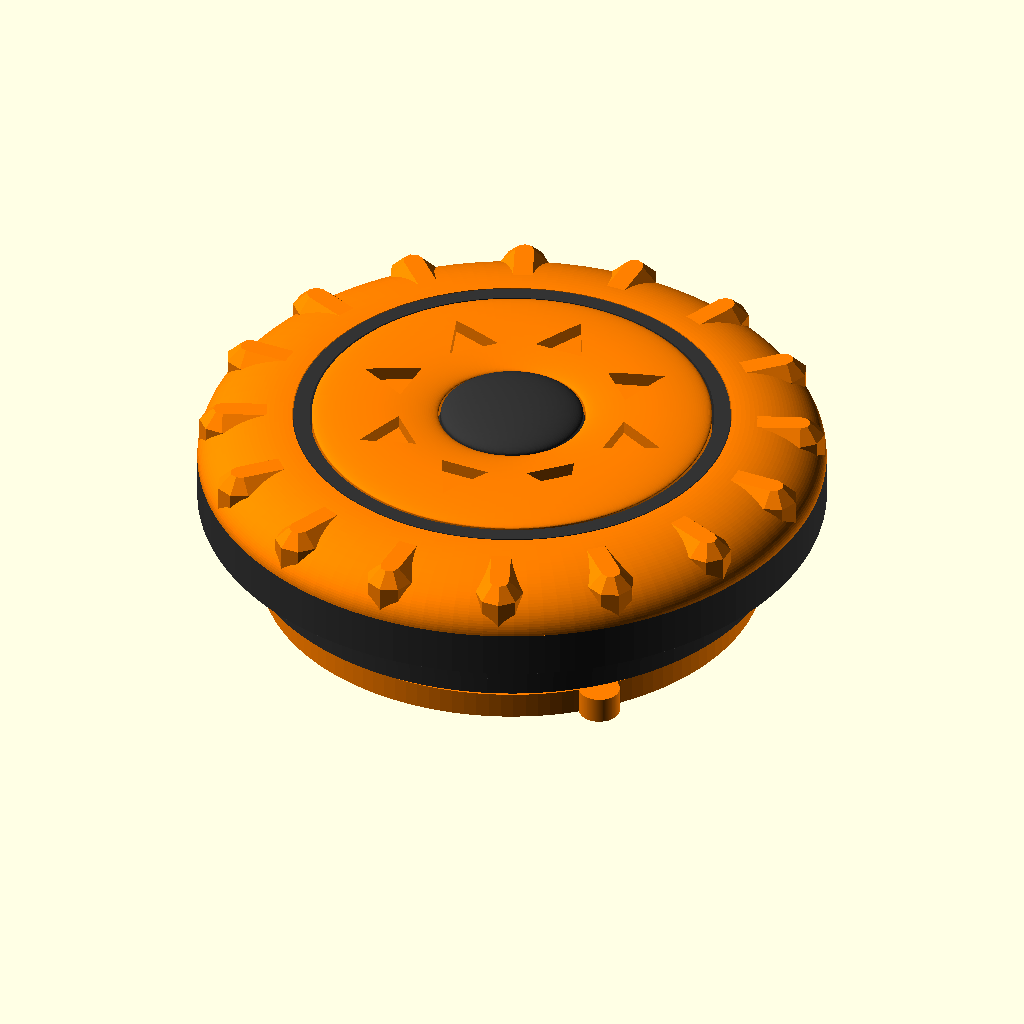
Cell 1 — every parameter at its default value.
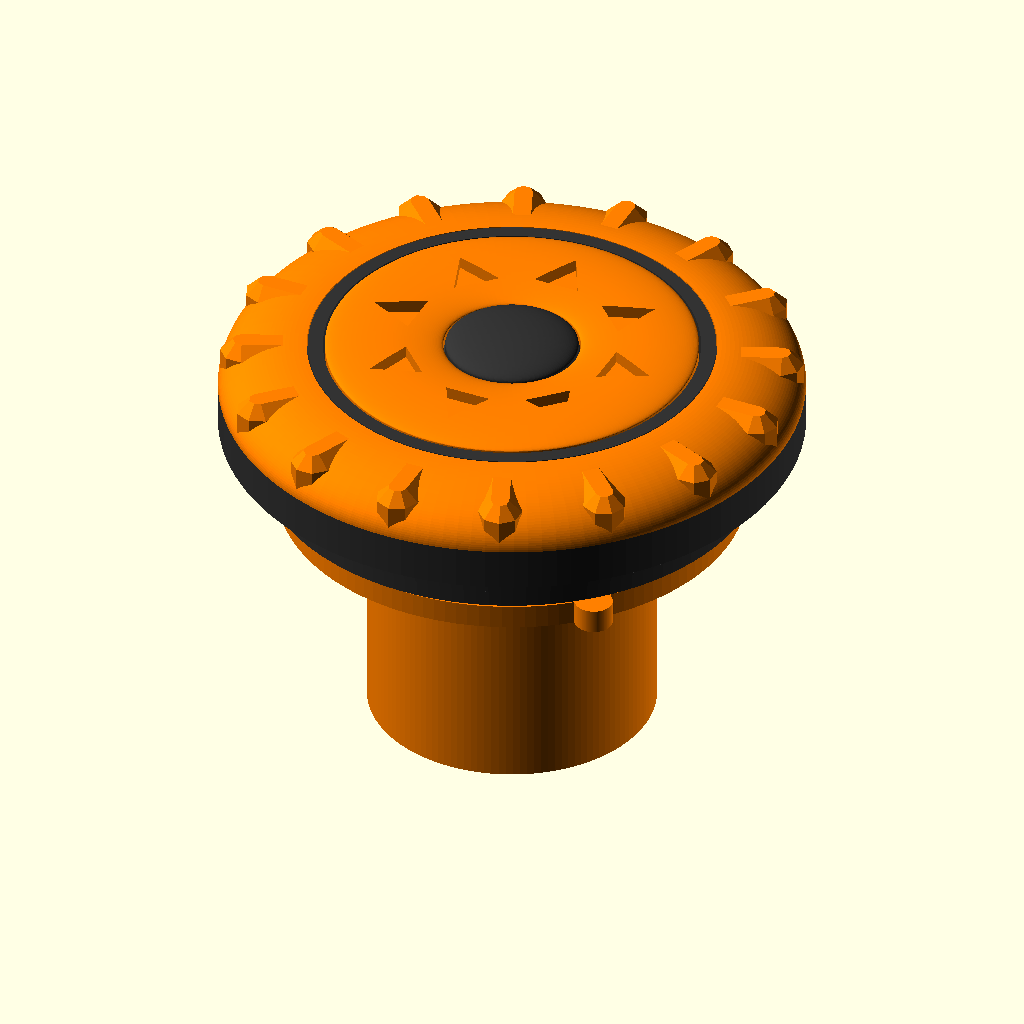
Cell 2: garmin_bottom_depth = 19.4 (everything else at default).
The same orthographic view direction (rotation 55°, 0°, 25°; colour scheme Cornfield) for every cell, with the view re-fitted per cell, so scale and position can differ between cells.
OpenSCAD source file garmin_rock_button.scad:
part = "preview"; /* ["preview", "cross cut 2d", "cross cut 3d",
                           "base", "tube", "wheel", "spring",
                           "arrows", "support", "enter" */

garmin_bottom_depth            =  9.70;
garmin_bottom_clearance        =  0.20;
garmin_inner_radius            = 13.50;
garmin_arrow_buttons_radius    =  7.00;
garmin_wave_top                = -5.00;
garmin_wave_bottom             = -7.00;
garmin_wave_amplitude          =  0.50;
garmin_wave_count              = 16;
garmin_bottom_indent           =  0.50;
garmin_wall_thickness          =  0.60;
garmin_rim_height              =  0.40;
garmin_moat_depth              =  1.80;
garmin_moat_width              =  1.50;
garmin_membrane_outer_radius   = 11.00;
garmin_outer_top               =  0.30;
garmin_arrow_buttons_ring_witdh=  2.00;
garmin_enter_button_radius     =  3.30;

base_wall_thickness        =  0.80;
base_top_thickness         =  0.45;
base_z_tolerance           =  0.00;
base_xy_tolerance          =  0.10;
base_rim_width             =  0.60;
base_rim_height            =  0.25;

wheel_height               =  2.50;
wheel_xy_tolerance         =  0.05;
wheel_z_tolerance          =  0.10;
wheel_rotation_lock_size   =  1.00;

tube_xy_clearance          =  0.20;
tube_z_clearance           =  0.00;
tube_bottom_clearance      =  0.50;
tube_wall_thickness        =  0.80;
tube_spring_overhang       =  0.50;
tube_arrow_overhang        =  1.00;
tube_mid_thickness         =  0.50;
tube_bottom_thickness      =  1.00;
tube_slide_position        =  1.00;
tube_slide_width           =  1.00;
tube_slide_height          =  0.20;
tube_rim_height            =  0.10;

spring_z_tolerance         =  0.05;
spring_xy_tolerance        =  0.05;
spring_rim_width           =  0.50;
spring_rim_height          =  0.10;
spring_blade_gap           =  1.00;
spring_blade_thickness     =  1.30;
spring_blade_width         =  0.81;
spring_notch_size          =  2.00;
spring_bottom_clearance    =  0.50;
spring_rotation_lock_size  =  1.00;

arrows_top_thickness       =  0.50;
arrows_min_clearance       =  0.10;
arrows_max_clearance       =  0.40;
arrows_up_travel           =  0.35;
arrows_down_travel         =  0.75;
arrows_glyph_depth         =  0.31;
arrows_glyph_size          =  2.50;
arrows_hill_height         =  0.75;

support_top_thickness         =  0.75; 
support_bottom_ring_height    =  1.00;
support_bottom_thickness      =  0.50;
support_bottom_ring_thickness =  1.2;

enter_top_radius           =  3.50;
enter_bottom_radius        =  2.50;
enter_min_clearance        =  0.10;
enter_max_clearance        =  0.40;
enter_down_travel          =  0.75;
enter_up_travel            =  0.35;
enter_bulge                =  1.50;
enter_hill_height          =  0.75;

rotation_lock_clearance    =  0.15;
overhang_print_tangens     =  1.50; 
global_outer_radius        = 18.00;

// derived

global_bottom              = -garmin_bottom_depth - 1.0;
garmin_outer_radius     = garmin_inner_radius + garmin_wall_thickness;

base_inner_outer_radius = garmin_inner_radius - base_xy_tolerance;
base_inner_inner_radius = base_inner_outer_radius - base_wall_thickness;
base_outer_inner_radius = garmin_outer_radius
                        + garmin_rim_height
                        + base_xy_tolerance;
base_outer_outer_radius = base_outer_inner_radius + base_wall_thickness;

tube_mid_outer_radius = base_inner_inner_radius
                      - tube_xy_clearance
                      - tube_slide_height;
tube_mid_inner_radius = tube_mid_outer_radius 
                      - tube_wall_thickness
                      - tube_spring_overhang;
tube_top_inner_radius = tube_mid_inner_radius - tube_arrow_overhang;
tube_bottom_inner_radius = tube_mid_outer_radius - tube_wall_thickness;
tube_top_outer_radius    = tube_top_inner_radius + tube_wall_thickness;
tube_bottom           = garmin_wave_top + tube_bottom_clearance;
tube_bottom_top       = tube_bottom + tube_bottom_thickness;
tube_rim_width        = (wheel_height - 2 * wheel_z_tolerance) / 3;

spring_top            = tube_bottom
                      + 2 * spring_rim_width
                      + spring_z_tolerance;
spring_bottom         = garmin_wave_bottom
                        + spring_bottom_clearance;
spring_blade_outer_radius  = garmin_inner_radius 
                           - spring_notch_size
                           + spring_blade_width;
spring_bottom_outer_radius = spring_blade_outer_radius
                               - spring_blade_width
                               - spring_blade_gap;

support_outer_overhang_z         = spring_top + arrows_down_travel;

support_bottom              = -garmin_bottom_depth + garmin_bottom_clearance;
support_top                 = support_outer_overhang_z + support_top_thickness;
arrows_bottom               = support_top;
support_enter_travel_stop_z = support_bottom + support_bottom_ring_height 
                            + support_bottom_thickness;
support_bottom_inner_radius = garmin_arrow_buttons_radius
                            - support_bottom_ring_thickness / 2;
support_bottom_outer_radius = garmin_arrow_buttons_radius
                            + support_bottom_ring_thickness / 2;

base_top                   = base_z_tolerance + base_top_thickness;
wheel_top                  = base_top + wheel_height;
wheel_bottom               = base_top;
wheel_outer_radius         = base_outer_outer_radius;
wheel_inner_radius         = tube_top_outer_radius + wheel_xy_tolerance;
arrows_top                 = wheel_top;


enter_top                  = wheel_top;
enter_bulge_radius = max(enter_top_radius, enter_bottom_radius) + enter_bulge;
enter_bottom       = -garmin_bottom_depth + garmin_bottom_clearance;
arrows_top_outer_radius    = tube_top_inner_radius - arrows_min_clearance;
arrows_top_inner_radius    = enter_top_radius + enter_min_clearance;
arrows_bottom_inner_radius = enter_bulge_radius + enter_max_clearance;
arrows_bottom_outer_radius = tube_mid_inner_radius - arrows_max_clearance;


if(part == "preview") {
    preview_3d();
} else if(part == "cross cut 2d") {
    cross_cut_2d();
} else if (part == "cross cut 3d") {
    cross_cut_3d();
} else if (part == "base") {
    printable_base();
} else if (part == "tube") {
    printable_tube();
} else if (part == "wheel") {
    printable_wheel();
} else if (part == "spring") {
    printable_spring();
} else if (part == "arrows") {
    printable_arrows();
} else if (part == "support") {
    printable_support();
} else if (part == "enter") {
    printable_enter();
} else if (part == "base 2d") {
    base_2d();
} else if (part == "wheel 2d") {
    wheel_2d();
} else if (part == "tube 2d") {
    tube_2d();
} else if (part == "spring 2d") {
    spring_2d();
} else if (part == "arrows 2d") {
    arrows_2d();
} else if (part == "support 2d") {
    support_2d();
} else if (part == "enter 2d") {
    enter_2d();
} 

module cross_cut_2d() {
    color("red")     base_2d();
    color("green")   wheel_2d();
    color("magenta") spring_2d();
    color("cyan")    support_2d();
    color("yellow")  arrows_2d();
    color("orange")  enter_2d();
    color("blue")    tube_2d();
    color("gray")    garmin_2d();
    color("white")   garmin_membrane_2d();
}

module preview_3d() {
    color([.2,.2,.2]) base();
    color([1.0,.5,0]) wheel();
    color([.2,.2,.2]) tube();
    color([1.0,.5,0]) spring();
    color([1.0,.5,0]) arrows();
    color([1.0,.5,0]) support();
    color([.2,.2,.2]) enter();
}

module cross_cut_3d() {
    color("green")   pie_cut(0, 180) wheel();
    color("red")     pie_cut(0, 165) base();
    color("blue")    pie_cut(0, 150) tube();
    color("magenta") pie_cut(0,  40) spring();
    color("yellow")  pie_cut(0, 135) arrows();
    color("cyan")    pie_cut(0, 120) support();
    color("orange")  pie_cut(0, 105) enter();
    color("gray")    pie_cut(0, 160) garmin();
    color("gray")    pie_cut(0,  70) garmin_wave();
    color("lightgray") pie_cut(0,  105) garmin_membrane();
}

module printable_base() {
    echo("Print setting: 0.15mm QUALITY");
    translate([0,0, base_top]) {
        rotate(180, [1, 0, 0]) base();
    }
}

module printable_tube() {
    echo("Print setting: 0.15mm QUALITY");
    translate([0,0, -tube_bottom]) {
        tube();
    }
}

module printable_wheel() {
    echo("Print setting: 0.10mm QUALITY");
    translate([0,0, -wheel_bottom]) {
        wheel();
    }
}

module printable_spring() {
    echo("Print setting: 0.15mm QUALITY");
    translate([0,0, -spring_bottom]) {
        spring();
    }
}

module printable_arrows() {
    echo("Print setting: 0.10)mm DETAIL");
    translate([0,0, -arrows_bottom]) {
        arrows();
    }
}

module printable_support() {
    echo("Print setting: 0.15mm QUALITY");
    translate([0,0, support_top]) {
        rotate(180, [1, 0, 0]) support();
    }
}

module printable_enter() {
    echo("Print setting: 0.15mm QUALITY");
    translate([0,0, -enter_bottom]) {
        enter();
    }
}

module base() {
    $fn=128;
    rotate_extrude() base_2d();
}

module wheel() {
    $fn=128;
    difference() {
        union() {
            rotate_extrude() wheel_2d();
            translate([0,0,wheel_bottom]) {
                n = 16;
                for(i=[0:n-1]) rotate(i * 360 / n) {
                    wheel_notch();
                }
            }
        }
        wheel_rotation_lock(rotation_lock_clearance);
    }
}

module wheel_notch() {
    $fn = 8;
    wheel_notch_size = wheel_height;
    render() intersection() {
        hull() {
            translate([wheel_outer_radius - wheel_notch_size / 2,
                       0,
                       wheel_height - wheel_notch_size / 2])
            {
                sphere(d = wheel_notch_size);
            }
            translate([wheel_outer_radius - wheel_notch_size / 2, 0, 0]) {
                sphere(d = wheel_notch_size);
            }
            translate([wheel_inner_radius,
                       0,
                       wheel_height - wheel_notch_size / 2])
            {
                sphere(d = wheel_notch_size);
            }
        }
        render() {
            BIAS = 0.01;
            $fn = 128;
            rotate_extrude() {
                polygon([
                    [wheel_outer_radius, BIAS],
                    [wheel_outer_radius, wheel_height],
                    [wheel_inner_radius, wheel_height]
                ]);
            }
        }
    }
}

module tube() {
    $fn=128;
    rotate_extrude() tube_2d();
    wheel_rotation_lock();
    spring_rotation_lock();
}

module wheel_rotation_lock(offset = 0) {
    n = 3;
    for (i=[0:n-1]) rotate(i * 360 / n) {
        translate([tube_top_outer_radius + wheel_rotation_lock_size/2,
                   0,
                   base_top + wheel_rotation_lock_size/2])
        {
            cube([wheel_rotation_lock_size + offset,
                  wheel_rotation_lock_size + offset,
                  wheel_rotation_lock_size + 3*offset], true);
        }
    }
}

module spring() {
    $fn=128;
    spring_blade_inner_radius = spring_bottom_outer_radius + spring_blade_gap;
    
    difference() {
        rotate_extrude() spring_2d();
        spring_rotation_lock(rotation_lock_clearance);
    }
    
    for(a=[45,225]) rotate(a) {
        translate([0,0,spring_bottom])linear_extrude(spring_blade_thickness) {
            translate([0, -spring_notch_size/2 - spring_blade_inner_radius]) {
                circle(d=spring_notch_size);
                translate([-spring_notch_size/2, 0]) {
                    square([spring_notch_size, spring_notch_size/2]);
                }
            }
            translate([(spring_blade_inner_radius 
                        + spring_bottom_outer_radius)/2,0])
            {
                square([spring_blade_gap + spring_blade_width,
                        spring_notch_size], true);
            }
        }
    }
}

module spring_rotation_lock(offset = 0) {
    spring_rotation_lock_depth = tube_spring_overhang + spring_rim_height;
    
    spring_rotation_lock_height = 2*spring_rim_width + spring_z_tolerance;
    
    n = 3;
    for (i=[0:n-1]) rotate(i * 360 / n) {
        translate([tube_bottom_inner_radius + spring_rim_height 
                   - spring_rotation_lock_depth/2,
                   0,
                   tube_bottom
                   + spring_rotation_lock_height/2])
        {
            cube([spring_rotation_lock_depth + offset,
                  spring_rotation_lock_size + offset,
                  spring_rotation_lock_height + 3*offset], true);
        }
    }
}


module arrows() {
    $fn=128;
    
    difference() {
        rotate_extrude() arrows_2d();
        n = 8;
        for (i=[0:n-1]) rotate(i * 360 / n) {
            translate([0, (arrows_top_inner_radius + arrows_top_outer_radius) / 2,
                       arrows_top - arrows_glyph_depth])
            {
                linear_extrude(10) polygon([
                    [ arrows_glyph_size / 2, -arrows_glyph_size / 2],
                    [-arrows_glyph_size / 2, -arrows_glyph_size / 2],
                    [ 0, arrows_glyph_size / 2]
                ]);
            }
        }
    }
}

module support() {
    $fn=128;
    rotate_extrude() support_2d();
}

module enter() {
    $fn=128;
    rotate_extrude() enter_2d();
}

module garmin() {
    $fn=128;
    rotate_extrude() garmin_2d();
}

module garmin_wave() {
    $fn=128;
    BIAS = 0.1;
    
    difference() {
        rotate_extrude() garmin_wave_2d();
        translate([0,0,garmin_wave_bottom]) {
            linear_extrude(garmin_wave_top - garmin_wave_bottom + BIAS) {
                garmin_wave_top_view_2d();
            }
        }
    }
}

module garmin_membrane() {
    $fn=128;
    rotate_extrude() garmin_membrane_2d();
}

module base_2d() {
    base_inner_bottom= tube_bottom_top + tube_z_clearance;
    
    base_outer_bottom = -garmin_moat_depth + base_z_tolerance;
    base_mid_bottom   = base_z_tolerance;
    base_rim_top      = base_outer_bottom + base_rim_width;
    base_rim_radius   = base_outer_inner_radius - base_rim_height;
    polygon([
        [base_inner_inner_radius, base_inner_bottom], // 1
        [base_inner_outer_radius, base_inner_bottom], // 2
        [base_inner_outer_radius, base_mid_bottom], // 3
        [base_outer_inner_radius, base_mid_bottom], // 4
        [base_outer_inner_radius, base_rim_top], // 5
        [base_rim_radius, base_rim_top], // 6
        [base_rim_radius, base_outer_bottom], // 7
        [base_outer_outer_radius, base_outer_bottom], // 8
        [base_outer_outer_radius, base_top], // 9
        [base_inner_inner_radius, base_top] // 10
    ]);
}

module wheel_2d() {
    $fn = 128;
    
    translate([tube_top_outer_radius + wheel_xy_tolerance, wheel_bottom]) {
        render() difference() {
            scale([wheel_outer_radius - wheel_inner_radius,
                   wheel_height])
            {
                render() intersection() {
                    circle(1);
                    square(2);
                }
            }
            translate([tube_rim_height,tube_rim_width]) {
                mirror([1,0,0])square(tube_rim_width + 2 * wheel_z_tolerance);
            }
            rotate(45) square(.3, true);
        }
    }
}

module tube_2d() {
    tube_top = wheel_top;
    tube_bottom_outer_radius = garmin_inner_radius - 1.5 * tube_xy_clearance;
    
    tube_slide_center = base_top - tube_slide_position;
    tube_slide_top    = tube_slide_center + tube_slide_width / 2;
    tube_slide_bottom = tube_slide_center - tube_slide_width / 2;
    tube_slide_radius = tube_mid_outer_radius + tube_slide_height;
    
    tube_rim_center = (base_top + wheel_top) / 2;
    tube_rim_top    = tube_rim_center + tube_rim_width / 2;
    tube_rim_bottom = tube_rim_center - tube_rim_width / 2;
    tube_rim_radius = tube_top_outer_radius + tube_rim_height;
    
    polygon([
        [tube_bottom_inner_radius, tube_bottom], // 1
        [tube_bottom_outer_radius, tube_bottom], // 2
        [tube_bottom_outer_radius, tube_bottom_top], // 3
        [tube_mid_outer_radius, tube_bottom_top], // 4
        [tube_mid_outer_radius, tube_slide_bottom],// 5
        [tube_slide_radius, tube_slide_bottom],// 6
        [tube_slide_radius, tube_slide_top],// 7
        [tube_mid_outer_radius, tube_slide_top],// 8
        [tube_mid_outer_radius, base_top],// 9
        [tube_top_outer_radius, base_top], // 10
        [tube_top_outer_radius, tube_rim_top],// 11
        [tube_rim_radius, tube_rim_top],// 12
        [tube_rim_radius, tube_rim_bottom],// 13
        [tube_top_outer_radius, tube_rim_bottom],// 14
        [tube_top_outer_radius, tube_top],// 15
        [tube_top_inner_radius, tube_top],// 16
        [tube_top_inner_radius, base_top - tube_mid_thickness],// 17
        [tube_mid_inner_radius,
         base_top - tube_mid_thickness 
         - (tube_mid_inner_radius - tube_top_inner_radius)
           / overhang_print_tangens], // 18
        [tube_mid_inner_radius, spring_top + spring_z_tolerance], // 19
        [tube_bottom_inner_radius + spring_rim_height,
         spring_top + spring_z_tolerance],// 20
        [tube_bottom_inner_radius + spring_rim_height,
         tube_bottom + spring_rim_width], // 21
        [tube_bottom_inner_radius, tube_bottom + spring_rim_width] // 22
    ]);
}

module spring_2d() {
    spring_bottom_inner_radius = support_bottom_outer_radius
                               + arrows_min_clearance;
    spring_top_outer_radius    = tube_bottom_inner_radius - spring_xy_tolerance;
    spring_top_inner_radius    = support_bottom_outer_radius
                               + arrows_max_clearance;
    
    polygon([
        [spring_bottom_inner_radius, spring_bottom], // 1
        [spring_bottom_outer_radius, spring_bottom],// 2
        [spring_bottom_outer_radius, spring_bottom + spring_blade_thickness],// 3
        [spring_top_outer_radius, tube_bottom], // 4
        [spring_top_outer_radius, spring_top - spring_rim_width],// 5
        [spring_top_outer_radius + spring_rim_height,
         spring_top - spring_rim_width], // 6
        [spring_top_outer_radius + spring_rim_height, spring_top],// 7
        [spring_top_inner_radius, spring_top],// 8
        [spring_bottom_inner_radius, spring_bottom + spring_blade_thickness]// 9
    ]);
    translate([spring_blade_outer_radius - spring_blade_width,
               spring_bottom])
    {
        square([spring_blade_width, spring_blade_thickness]);
    }
}

module support_2d() {
    support_top_inner_radius         = arrows_bottom_inner_radius;
    support_top_outer_radius         = arrows_bottom_outer_radius;
    support_inner_overhang_z         = support_bottom 
                                     + support_bottom_ring_height;
    support_mid_inner_radius         = enter_bottom_radius + enter_min_clearance;
    
    polygon([
        [support_bottom_inner_radius, support_bottom], // 1
        [support_bottom_outer_radius, support_bottom], // 2
        [support_bottom_outer_radius, support_outer_overhang_z],// 3
        [support_top_outer_radius, support_outer_overhang_z],// 4
        [support_top_outer_radius, support_top], // 5
        [support_top_inner_radius, support_top], // 6
        [support_top_inner_radius,
         support_enter_travel_stop_z
         + (support_top_inner_radius - support_mid_inner_radius) 
           / overhang_print_tangens],// 7
        [support_mid_inner_radius, support_enter_travel_stop_z],// 8
        [support_mid_inner_radius, support_inner_overhang_z],// 9
        [support_bottom_inner_radius, support_inner_overhang_z]// 10
    ]);
}

module arrows_2d() {
    arrows_mid_outer_radius    = tube_top_inner_radius - arrows_max_clearance;
    arrows_top_travel_stop_z   = base_top- tube_mid_thickness 
                                 + arrows_max_clearance / overhang_print_tangens 
                                 - arrows_up_travel;
    
    polygon([
        [arrows_bottom_inner_radius, arrows_bottom], // 1
        [arrows_bottom_outer_radius, arrows_bottom], // 2
        [arrows_bottom_outer_radius, 
         arrows_top_travel_stop_z
         - (arrows_bottom_outer_radius - arrows_mid_outer_radius)
           / overhang_print_tangens], // 3
        [arrows_mid_outer_radius, arrows_top_travel_stop_z],// 4
        [arrows_top_outer_radius, arrows_top - arrows_top_thickness],// 5
        [arrows_top_outer_radius, arrows_top], // 6
        [arrows_top_inner_radius, arrows_top], // 7
        [arrows_top_inner_radius, arrows_top - arrows_top_thickness], // 8
        [arrows_bottom_inner_radius,
         arrows_top - arrows_top_thickness 
         - (arrows_bottom_inner_radius - arrows_top_inner_radius) 
           / overhang_print_tangens]// 9
    ]);
    
    translate([(arrows_top_outer_radius+arrows_top_inner_radius) / 2, arrows_top]) {
        scale([arrows_top_outer_radius-arrows_top_inner_radius, arrows_hill_height]) {
            render() {
                $fn = 128;
                circle(.5);
            }
        }
    }
}

module enter_2d() {
    enter_bulge_bottom = support_enter_travel_stop_z
                       - enter_min_clearance / overhang_print_tangens
                       + enter_down_travel;
    enter_bulge_top    = arrows_top - arrows_top_thickness
                       + enter_min_clearance / overhang_print_tangens
                       - enter_up_travel;
    
    polygon([
        [0, enter_bottom], // 1
        [enter_bottom_radius, enter_bottom], // 2
        [enter_bottom_radius, enter_bulge_bottom], // 3
        [enter_bulge_radius,
         enter_bulge_bottom 
         + (enter_bulge_radius - enter_bottom_radius) 
           / overhang_print_tangens], // 4
        [enter_bulge_radius,
         enter_bulge_top 
         - (enter_bulge_radius - enter_top_radius) 
           / overhang_print_tangens], // 5
        [enter_top_radius, enter_bulge_top], // 6
        [enter_top_radius, enter_top], // 7
        [0, enter_top + enter_hill_height], // 8
    ]);
    translate([0, enter_top]) {
        scale([enter_top_radius, enter_hill_height]) {
            render() {
                $fn = 128;
                intersection() { circle(); square(); }
            }
        }
    }
}

module garmin_2d() {
    garmin_moat_inner_radius = garmin_inner_radius + garmin_wall_thickness;
    garmin_moat_outer_radius = garmin_moat_inner_radius + garmin_moat_width;
    
    garmin_rim_bottom = -garmin_moat_depth / 3 * 2;
    garmin_rim_top    = -garmin_moat_depth / 3 * 1;
    garmin_rim_radius = garmin_moat_inner_radius + garmin_rim_height;
    
    polygon([
        [garmin_membrane_outer_radius, global_bottom],
        [global_outer_radius, global_bottom],
        [global_outer_radius, garmin_outer_top],
        [garmin_moat_outer_radius, garmin_outer_top],
        [garmin_moat_outer_radius, -garmin_moat_depth],
        [garmin_moat_inner_radius, -garmin_moat_depth],
        [garmin_moat_inner_radius, garmin_rim_bottom],
        [garmin_rim_radius, garmin_rim_bottom],
        [garmin_rim_radius, garmin_rim_top],
        [garmin_moat_inner_radius, garmin_rim_top],
        [garmin_moat_inner_radius, 0],
        [garmin_inner_radius, 0],
        [garmin_inner_radius, garmin_wave_bottom],
        [garmin_membrane_outer_radius, garmin_wave_bottom]
    
    ]);
}

module garmin_wave_2d() {
    translate([garmin_membrane_outer_radius,
               global_bottom])
    {
        square([global_outer_radius 
                - garmin_membrane_outer_radius,
                garmin_wave_top - global_bottom]);
    }
}

module garmin_wave_top_view_2d() {
    n = ($fn==0?32:$fn) * garmin_wave_count / 8;
    polygon([for (i=[0:n-1],
             angle  = i * 360/n,
             angle2 = angle * garmin_wave_count,
             offset = (-cos(angle2) + 1)/2 * garmin_wave_amplitude)
        [
            sin(angle) * (garmin_inner_radius - offset),
            cos(angle) * (garmin_inner_radius - offset),
        ]
    ]);
}

module garmin_membrane_2d() {
    garmin_membrane_top        = -garmin_bottom_depth + garmin_bottom_indent;
    garmin_arrow_buttons_outer_radius = garmin_arrow_buttons_radius 
                               + garmin_arrow_buttons_ring_witdh / 2;
    garmin_arrow_buttons_inner_radius = garmin_arrow_buttons_radius 
                               - garmin_arrow_buttons_ring_witdh / 2;
    
    polygon([
        [0, global_bottom],
        [garmin_membrane_outer_radius, global_bottom],
        [garmin_membrane_outer_radius, garmin_membrane_top],
        [garmin_arrow_buttons_outer_radius , garmin_membrane_top],
        [garmin_arrow_buttons_outer_radius , -garmin_bottom_depth],
        [garmin_arrow_buttons_inner_radius , -garmin_bottom_depth],
        [garmin_arrow_buttons_inner_radius , garmin_membrane_top],
        [garmin_enter_button_radius, garmin_membrane_top],
        [garmin_enter_button_radius, -garmin_bottom_depth],
        [0, -garmin_bottom_depth],
    ]);
}

module pie_cut(angle1, angle2) {
    max_top    = enter_top + enter_hill_height + 2.0;
    min_bottom = -garmin_bottom_depth - 2.0;
    max_radius = global_outer_radius + 3.0;
    angle = angle2 - angle1;
    
    render() difference() {
        children();
        translate([0,0,min_bottom]) linear_extrude(max_top - min_bottom) {
            rotate(angle1) difference() {
                translate([-max_radius, 0]) square(max_radius* 2);
                rotate(angle) translate([-max_radius, 0]) square(max_radius * 3);
            }
        }
    }
}
Customizer parameters (derived from the source; name, type, default, range or options):
part: string, default "preview"
garmin_bottom_depth: number, default 9.7
garmin_bottom_clearance: number, default 0.2
garmin_inner_radius: number, default 13.5
garmin_arrow_buttons_radius: number, default 7
garmin_wave_top: number, default -5
garmin_wave_bottom: number, default -7
garmin_wave_amplitude: number, default 0.5
garmin_wave_count: number, default 16
garmin_bottom_indent: number, default 0.5
garmin_wall_thickness: number, default 0.6
garmin_rim_height: number, default 0.4
garmin_moat_depth: number, default 1.8
garmin_moat_width: number, default 1.5
garmin_membrane_outer_radius: number, default 11
garmin_outer_top: number, default 0.3
garmin_arrow_buttons_ring_witdh: number, default 2
garmin_enter_button_radius: number, default 3.3
base_wall_thickness: number, default 0.8
base_top_thickness: number, default 0.45
base_z_tolerance: number, default 0
base_xy_tolerance: number, default 0.1
base_rim_width: number, default 0.6
base_rim_height: number, default 0.25
wheel_height: number, default 2.5
wheel_xy_tolerance: number, default 0.05
wheel_z_tolerance: number, default 0.1
wheel_rotation_lock_size: number, default 1
tube_xy_clearance: number, default 0.2
tube_z_clearance: number, default 0
tube_bottom_clearance: number, default 0.5
tube_wall_thickness: number, default 0.8
tube_spring_overhang: number, default 0.5
tube_arrow_overhang: number, default 1
tube_mid_thickness: number, default 0.5
tube_bottom_thickness: number, default 1
tube_slide_position: number, default 1
tube_slide_width: number, default 1
tube_slide_height: number, default 0.2
tube_rim_height: number, default 0.1
spring_z_tolerance: number, default 0.05
spring_xy_tolerance: number, default 0.05
spring_rim_width: number, default 0.5
spring_rim_height: number, default 0.1
spring_blade_gap: number, default 1
spring_blade_thickness: number, default 1.3
spring_blade_width: number, default 0.81
spring_notch_size: number, default 2
spring_bottom_clearance: number, default 0.5
spring_rotation_lock_size: number, default 1
arrows_top_thickness: number, default 0.5
arrows_min_clearance: number, default 0.1
arrows_max_clearance: number, default 0.4
arrows_up_travel: number, default 0.35
arrows_down_travel: number, default 0.75
arrows_glyph_depth: number, default 0.31
arrows_glyph_size: number, default 2.5
arrows_hill_height: number, default 0.75
support_top_thickness: number, default 0.75
support_bottom_ring_height: number, default 1
support_bottom_thickness: number, default 0.5
support_bottom_ring_thickness: number, default 1.2
enter_top_radius: number, default 3.5
enter_bottom_radius: number, default 2.5
